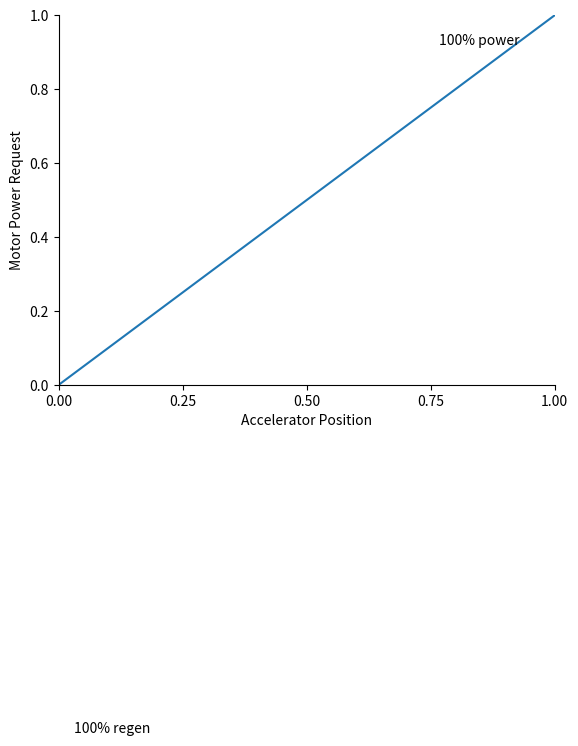

Write the Python code that produced this figure.
#!/usr/bin/env python3

import matplotlib.pyplot as plt
import numpy as np

# Define the segments
x1 = [0, 1]
y1 = [0, 1]


# Create the plot
plt.figure()
plt.plot(x1, y1)

# get the axis 
ax = plt.gca()

# enforce placement of x-axis at y=0
ax.spines['bottom'].set_position('zero')

# Hide the top spine
ax.spines["top"].set_visible(False)
ax.spines["right"].set_visible(False)

ticks = np.arange(0.0, 1.01, 0.25)
ax.set_xticks(ticks)

# Labels and annotations
plt.text(0.03, -0.95, "100% regen", ha="left", va="bottom")
plt.text(0.93, 0.95, "100% power", ha="right", va="top")

# Axis limits
plt.xlim(0, 1)
plt.ylim(0, 1)

# Axis labels
plt.xlabel("Accelerator Position")
plt.ylabel("Motor Power Request")

# Grid (optional, easy to remove)
# plt.grid(True)

# Show the plot
plt.show()
